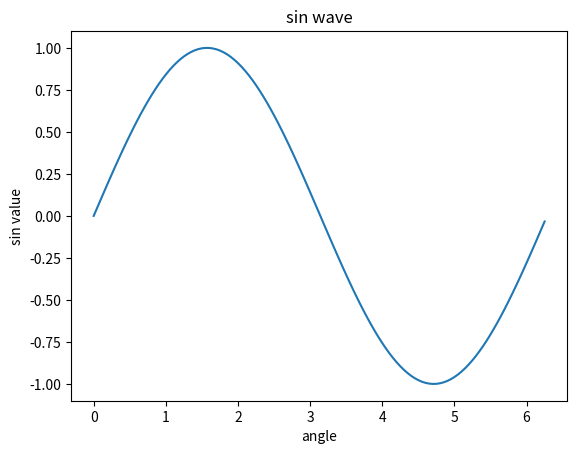

Source code (Python):

from matplotlib import pyplot
import numpy
import math
x = numpy.arange(0, math.pi*2, 0.05)
y = numpy.sin(x)
pyplot.plot(x,y)
pyplot.xlabel("angle")
pyplot.ylabel("sin value")
pyplot.title("sin wave")
pyplot.show()
